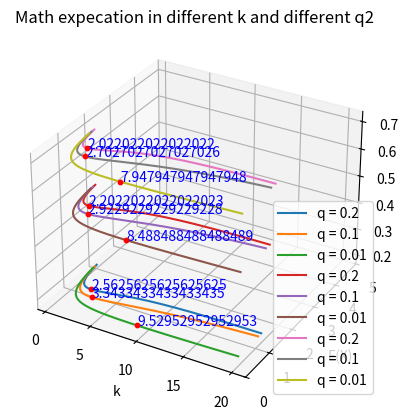

Write Python code to recreate this figure.
import numpy as np
import matplotlib as mpl
from mpl_toolkits.mplot3d import Axes3D
import matplotlib.pyplot as plt


# part1
# 定义函数E，参数k和q
def E(k, q):
    return 1 + 1 / k - q ** k  # 返回数学期望的计算公式


def E2(k, q, q2):
    return (1 / k) * (q ** k) + (1 + (1 / k)) * (1 - q2) * (1 - q ** k) + ((1 / k) + 2) * (q2 * (1 - q ** k))


healthyarray = [0.8, 0.9, 0.99]  # 健康人占比
non_infect = [0.2,0.5,0.7]
karray = np.linspace(0, 20, 1000)  # 取一定范围k值

fig = plt.figure()
ax = fig.add_subplot(projection='3d')

# 遍历健康人占比的的取值范围命名为q，计算E的值，并绘制图像
for n in non_infect:
    for q in healthyarray:
        y = E2(karray, q, n)
        ax.plot(karray[30:], y[30:],n, label=f'q = {round(1 - q, 4)}')  # 作当前q值下的图线
        minexcept = int(np.argmin(y[1:]))
        print(minexcept)
        ax.scatter(karray[minexcept],np.nanmin(y),n, s=10, c='r')  # 找出数学期望最低值和最低值索引对应的k，打点
        ax.text(karray[minexcept],np.nanmin(y),n, c='b',s=str(karray[minexcept]))  # 给出点值

# 设置x轴和y轴的标签
ax.set_xlabel('k')
ax.set_ylabel('E(X)')
ax.set_zlabel('q2')
ax.set_ylim(0, 5)  # 设置y轴范围为[0, 15]
ax.legend()  # 添加图例
ax.set_title('Math expecation in different k and different q2')
plt.show()
